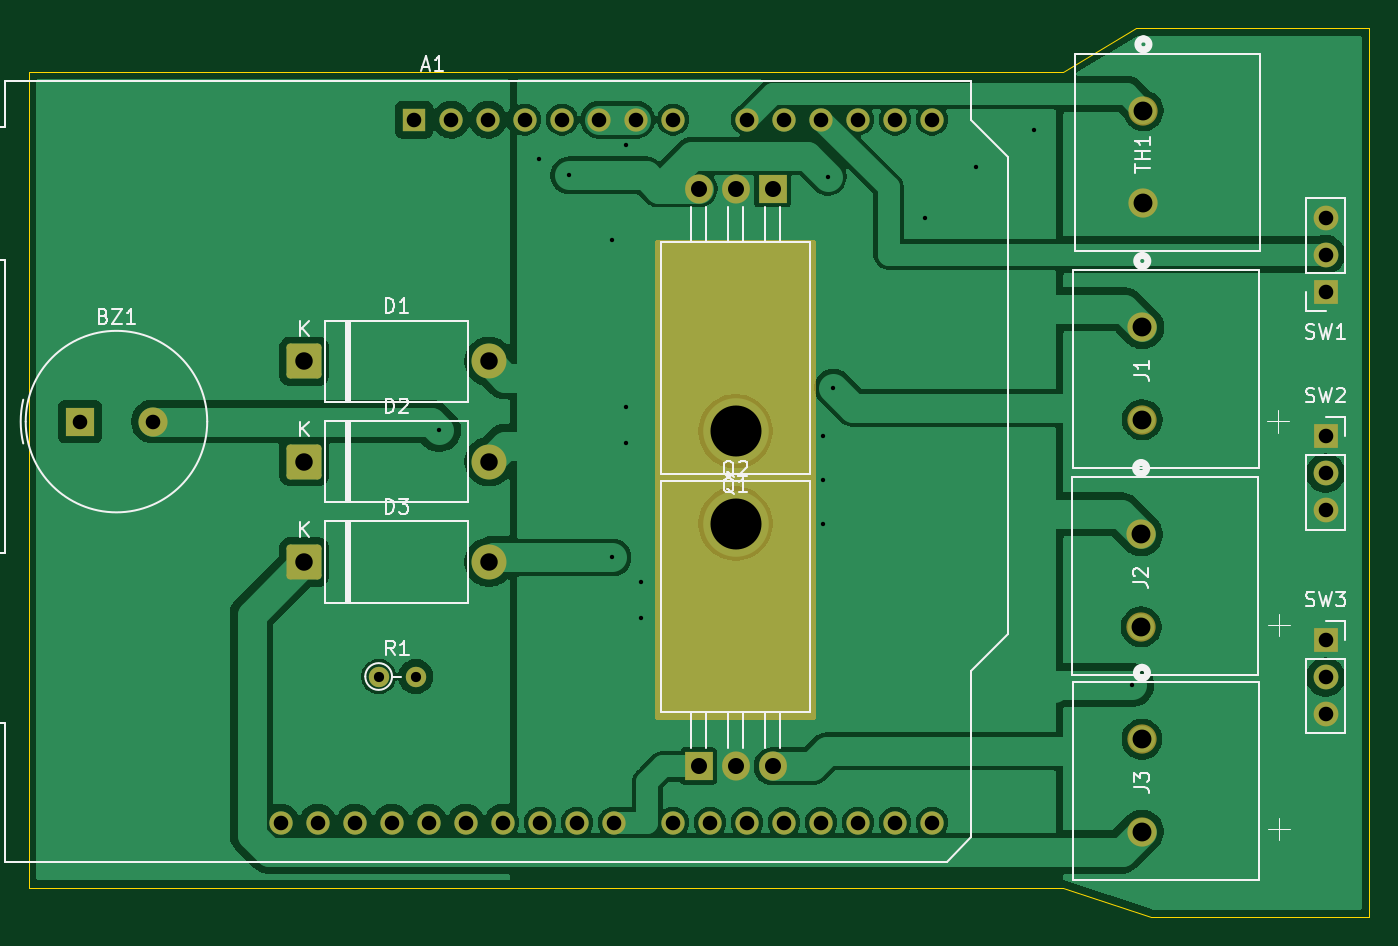
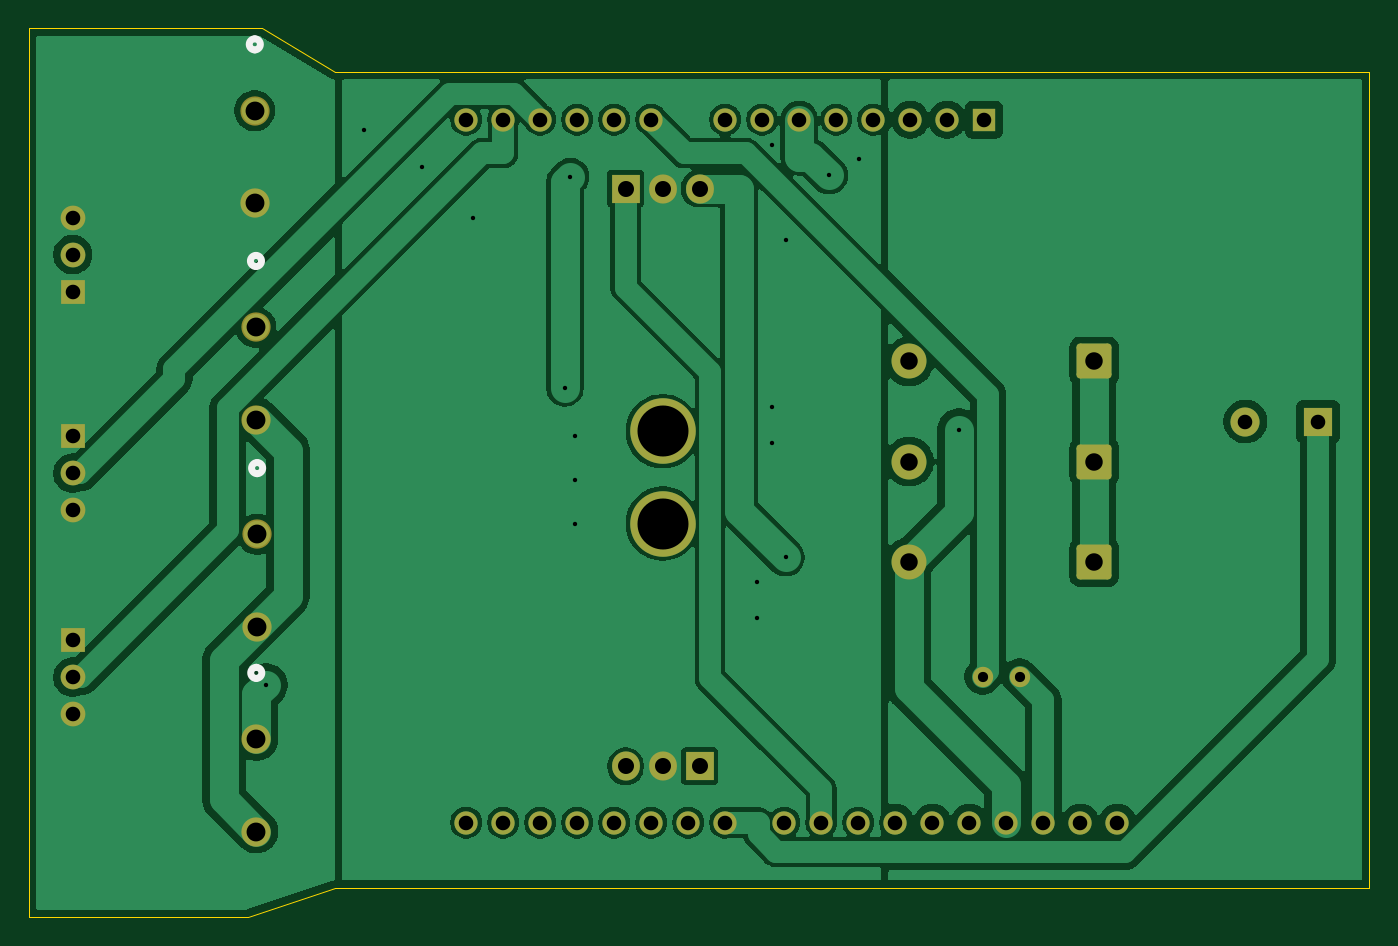
Circuit board: 11 layer files. Board 92.0 x 61.0 mm.
- bottom_copper: arduino-shield-B_Cu.gbr (94648 bytes)
- bottom_mask: arduino-shield-B_Mask.gbr (3525 bytes)
- paste: arduino-shield-B_Paste.gbr (497 bytes)
- bottom_silk: arduino-shield-B_Silkscreen.gbr (1173 bytes)
- outline: arduino-shield-Edge_Cuts.gbr (757 bytes)
- top_copper: arduino-shield-F_Cu.gbr (89608 bytes)
- top_mask: arduino-shield-F_Mask.gbr (3973 bytes)
- paste: arduino-shield-F_Paste.gbr (497 bytes)
- top_silk: arduino-shield-F_Silkscreen.gbr (23578 bytes)
- drill: arduino-shield-NPTH.drl (309 bytes)
- drill: arduino-shield-PTH.drl (2002 bytes)

=== bottom_copper: arduino-shield-B_Cu.gbr (94648 bytes, source omitted) ===
=== bottom_mask: arduino-shield-B_Mask.gbr ===
%TF.GenerationSoftware,KiCad,Pcbnew,9.0.9-9.0.9~ubuntu24.04.1*%
%TF.CreationDate,2026-05-28T22:50:48+02:00*%
%TF.ProjectId,arduino-shield,61726475-696e-46f2-9d73-6869656c642e,rev?*%
%TF.SameCoordinates,Original*%
%TF.FileFunction,Soldermask,Bot*%
%TF.FilePolarity,Negative*%
%FSLAX46Y46*%
G04 Gerber Fmt 4.6, Leading zero omitted, Abs format (unit mm)*
G04 Created by KiCad (PCBNEW 9.0.9-9.0.9~ubuntu24.04.1) date 2026-05-28 22:50:48*
%MOMM*%
%LPD*%
G01*
G04 APERTURE LIST*
G04 Aperture macros list*
%AMRoundRect*
0 Rectangle with rounded corners*
0 $1 Rounding radius*
0 $2 $3 $4 $5 $6 $7 $8 $9 X,Y pos of 4 corners*
0 Add a 4 corners polygon primitive as box body*
4,1,4,$2,$3,$4,$5,$6,$7,$8,$9,$2,$3,0*
0 Add four circle primitives for the rounded corners*
1,1,$1+$1,$2,$3*
1,1,$1+$1,$4,$5*
1,1,$1+$1,$6,$7*
1,1,$1+$1,$8,$9*
0 Add four rect primitives between the rounded corners*
20,1,$1+$1,$2,$3,$4,$5,0*
20,1,$1+$1,$4,$5,$6,$7,0*
20,1,$1+$1,$6,$7,$8,$9,0*
20,1,$1+$1,$8,$9,$2,$3,0*%
G04 Aperture macros list end*
%ADD10C,2.400000*%
%ADD11RoundRect,0.250001X-0.949999X-0.949999X0.949999X-0.949999X0.949999X0.949999X-0.949999X0.949999X0*%
%ADD12C,2.007400*%
%ADD13C,4.500000*%
%ADD14O,1.905000X2.000000*%
%ADD15R,1.905000X2.000000*%
%ADD16C,1.400000*%
%ADD17C,1.700000*%
%ADD18R,1.700000X1.700000*%
%ADD19C,2.000000*%
%ADD20R,2.000000X2.000000*%
%ADD21R,1.600000X1.600000*%
%ADD22O,1.600000X1.600000*%
G04 APERTURE END LIST*
D10*
%TO.C,D2*%
X137080000Y-93750000D03*
D11*
X124380000Y-93750000D03*
%TD*%
D10*
%TO.C,D3*%
X137080000Y-100640000D03*
D11*
X124380000Y-100640000D03*
%TD*%
D10*
%TO.C,D1*%
X137080000Y-86860000D03*
D11*
X124380000Y-86860000D03*
%TD*%
D12*
%TO.C,J2*%
X181840000Y-105090000D03*
X181840000Y-98740000D03*
%TD*%
%TO.C,J3*%
X181899000Y-119146700D03*
X181899000Y-112796700D03*
%TD*%
%TO.C,J1*%
X181920000Y-90870000D03*
X181920000Y-84520000D03*
%TD*%
D13*
%TO.C,Q2*%
X154000000Y-98000000D03*
D14*
X156540000Y-114660000D03*
X154000000Y-114660000D03*
D15*
X151460000Y-114660000D03*
%TD*%
D14*
%TO.C,Q1*%
X151460000Y-75000000D03*
X154000000Y-75000000D03*
D15*
X156540000Y-75000000D03*
D13*
X154000000Y-91660000D03*
%TD*%
D16*
%TO.C,R1*%
X132040000Y-108500000D03*
X129500000Y-108500000D03*
%TD*%
D17*
%TO.C,SW3*%
X194500000Y-111080000D03*
X194500000Y-108540000D03*
D18*
X194500000Y-106000000D03*
%TD*%
D17*
%TO.C,SW1*%
X194500000Y-77000000D03*
X194500000Y-79540000D03*
D18*
X194500000Y-82080000D03*
%TD*%
D17*
%TO.C,SW2*%
X194500000Y-97080000D03*
X194500000Y-94540000D03*
D18*
X194500000Y-92000000D03*
%TD*%
D19*
%TO.C,BZ1*%
X114000000Y-91000000D03*
D20*
X109000000Y-91000000D03*
%TD*%
D21*
%TO.C,A1*%
X131930000Y-70270000D03*
D22*
X134470000Y-70270000D03*
X137010000Y-70270000D03*
X139550000Y-70270000D03*
X142090000Y-70270000D03*
X144630000Y-70270000D03*
X147170000Y-70270000D03*
X149710000Y-70270000D03*
X154790000Y-70270000D03*
X157330000Y-70270000D03*
X159870000Y-70270000D03*
X162410000Y-70270000D03*
X164950000Y-70270000D03*
X167490000Y-70270000D03*
X167490000Y-118530000D03*
X164950000Y-118530000D03*
X162410000Y-118530000D03*
X159870000Y-118530000D03*
X157330000Y-118530000D03*
X154790000Y-118530000D03*
X152250000Y-118530000D03*
X149710000Y-118530000D03*
X145650000Y-118530000D03*
X143110000Y-118530000D03*
X140570000Y-118530000D03*
X138030000Y-118530000D03*
X135490000Y-118530000D03*
X132950000Y-118530000D03*
X130410000Y-118530000D03*
X127870000Y-118530000D03*
X125330000Y-118530000D03*
X122790000Y-118530000D03*
%TD*%
D12*
%TO.C,TH1*%
X182000000Y-69650000D03*
X182000000Y-76000000D03*
%TD*%
M02*

=== paste: arduino-shield-B_Paste.gbr ===
%TF.GenerationSoftware,KiCad,Pcbnew,9.0.9-9.0.9~ubuntu24.04.1*%
%TF.CreationDate,2026-05-28T22:50:48+02:00*%
%TF.ProjectId,arduino-shield,61726475-696e-46f2-9d73-6869656c642e,rev?*%
%TF.SameCoordinates,Original*%
%TF.FileFunction,Paste,Bot*%
%TF.FilePolarity,Positive*%
%FSLAX46Y46*%
G04 Gerber Fmt 4.6, Leading zero omitted, Abs format (unit mm)*
G04 Created by KiCad (PCBNEW 9.0.9-9.0.9~ubuntu24.04.1) date 2026-05-28 22:50:48*
%MOMM*%
%LPD*%
G01*
G04 APERTURE LIST*
G04 APERTURE END LIST*
M02*

=== bottom_silk: arduino-shield-B_Silkscreen.gbr ===
%TF.GenerationSoftware,KiCad,Pcbnew,9.0.9-9.0.9~ubuntu24.04.1*%
%TF.CreationDate,2026-05-28T22:50:48+02:00*%
%TF.ProjectId,arduino-shield,61726475-696e-46f2-9d73-6869656c642e,rev?*%
%TF.SameCoordinates,Original*%
%TF.FileFunction,Legend,Bot*%
%TF.FilePolarity,Positive*%
%FSLAX46Y46*%
G04 Gerber Fmt 4.6, Leading zero omitted, Abs format (unit mm)*
G04 Created by KiCad (PCBNEW 9.0.9-9.0.9~ubuntu24.04.1) date 2026-05-28 22:50:48*
%MOMM*%
%LPD*%
G01*
G04 APERTURE LIST*
%ADD10C,0.508000*%
G04 APERTURE END LIST*
D10*
%TO.C,J2*%
X181840000Y-94574400D02*
G75*
G02*
X181840000Y-93812400I0J381000D01*
G01*
X181840000Y-93812400D02*
G75*
G02*
X181840000Y-94574400I0J-381000D01*
G01*
%TO.C,J3*%
X181899000Y-108631100D02*
G75*
G02*
X181899000Y-107869100I0J381000D01*
G01*
X181899000Y-107869100D02*
G75*
G02*
X181899000Y-108631100I0J-381000D01*
G01*
%TO.C,J1*%
X181920000Y-80354400D02*
G75*
G02*
X181920000Y-79592400I0J381000D01*
G01*
X181920000Y-79592400D02*
G75*
G02*
X181920000Y-80354400I0J-381000D01*
G01*
%TO.C,TH1*%
X182000000Y-64722400D02*
G75*
G02*
X182000000Y-65484400I0J-381000D01*
G01*
X182000000Y-65484400D02*
G75*
G02*
X182000000Y-64722400I0J381000D01*
G01*
%TD*%
M02*

=== outline: arduino-shield-Edge_Cuts.gbr ===
%TF.GenerationSoftware,KiCad,Pcbnew,9.0.9-9.0.9~ubuntu24.04.1*%
%TF.CreationDate,2026-05-28T22:50:48+02:00*%
%TF.ProjectId,arduino-shield,61726475-696e-46f2-9d73-6869656c642e,rev?*%
%TF.SameCoordinates,Original*%
%TF.FileFunction,Profile,NP*%
%FSLAX46Y46*%
G04 Gerber Fmt 4.6, Leading zero omitted, Abs format (unit mm)*
G04 Created by KiCad (PCBNEW 9.0.9-9.0.9~ubuntu24.04.1) date 2026-05-28 22:50:48*
%MOMM*%
%LPD*%
G01*
G04 APERTURE LIST*
%TA.AperFunction,Profile*%
%ADD10C,0.050000*%
%TD*%
G04 APERTURE END LIST*
D10*
X197500000Y-125000000D02*
X182500000Y-125000000D01*
X176500000Y-123000000D01*
X105500000Y-123000000D01*
X105500000Y-67000000D01*
X176500000Y-67000000D01*
X181500000Y-64000000D01*
X197500000Y-64000000D01*
X197500000Y-125000000D01*
M02*

=== top_copper: arduino-shield-F_Cu.gbr (89608 bytes, source omitted) ===
=== top_mask: arduino-shield-F_Mask.gbr ===
%TF.GenerationSoftware,KiCad,Pcbnew,9.0.9-9.0.9~ubuntu24.04.1*%
%TF.CreationDate,2026-05-28T22:50:48+02:00*%
%TF.ProjectId,arduino-shield,61726475-696e-46f2-9d73-6869656c642e,rev?*%
%TF.SameCoordinates,Original*%
%TF.FileFunction,Soldermask,Top*%
%TF.FilePolarity,Negative*%
%FSLAX46Y46*%
G04 Gerber Fmt 4.6, Leading zero omitted, Abs format (unit mm)*
G04 Created by KiCad (PCBNEW 9.0.9-9.0.9~ubuntu24.04.1) date 2026-05-28 22:50:48*
%MOMM*%
%LPD*%
G01*
G04 APERTURE LIST*
G04 Aperture macros list*
%AMRoundRect*
0 Rectangle with rounded corners*
0 $1 Rounding radius*
0 $2 $3 $4 $5 $6 $7 $8 $9 X,Y pos of 4 corners*
0 Add a 4 corners polygon primitive as box body*
4,1,4,$2,$3,$4,$5,$6,$7,$8,$9,$2,$3,0*
0 Add four circle primitives for the rounded corners*
1,1,$1+$1,$2,$3*
1,1,$1+$1,$4,$5*
1,1,$1+$1,$6,$7*
1,1,$1+$1,$8,$9*
0 Add four rect primitives between the rounded corners*
20,1,$1+$1,$2,$3,$4,$5,0*
20,1,$1+$1,$4,$5,$6,$7,0*
20,1,$1+$1,$6,$7,$8,$9,0*
20,1,$1+$1,$8,$9,$2,$3,0*%
G04 Aperture macros list end*
%ADD10C,2.400000*%
%ADD11RoundRect,0.250001X-0.949999X-0.949999X0.949999X-0.949999X0.949999X0.949999X-0.949999X0.949999X0*%
%ADD12C,2.007400*%
%ADD13C,4.500000*%
%ADD14O,1.905000X2.000000*%
%ADD15R,1.905000X2.000000*%
%ADD16C,1.400000*%
%ADD17C,1.700000*%
%ADD18R,1.700000X1.700000*%
%ADD19C,2.000000*%
%ADD20R,2.000000X2.000000*%
%ADD21R,1.600000X1.600000*%
%ADD22O,1.600000X1.600000*%
G04 APERTURE END LIST*
D10*
%TO.C,D2*%
X137080000Y-93750000D03*
D11*
X124380000Y-93750000D03*
%TD*%
D10*
%TO.C,D3*%
X137080000Y-100640000D03*
D11*
X124380000Y-100640000D03*
%TD*%
D10*
%TO.C,D1*%
X137080000Y-86860000D03*
D11*
X124380000Y-86860000D03*
%TD*%
D12*
%TO.C,J2*%
X181840000Y-105090000D03*
X181840000Y-98740000D03*
%TD*%
%TO.C,J3*%
X181899000Y-119146700D03*
X181899000Y-112796700D03*
%TD*%
%TO.C,J1*%
X181920000Y-90870000D03*
X181920000Y-84520000D03*
%TD*%
D13*
%TO.C,Q2*%
X154000000Y-98000000D03*
D14*
X156540000Y-114660000D03*
X154000000Y-114660000D03*
D15*
X151460000Y-114660000D03*
%TD*%
D14*
%TO.C,Q1*%
X151460000Y-75000000D03*
X154000000Y-75000000D03*
D15*
X156540000Y-75000000D03*
D13*
X154000000Y-91660000D03*
%TD*%
D16*
%TO.C,R1*%
X132040000Y-108500000D03*
X129500000Y-108500000D03*
%TD*%
D17*
%TO.C,SW3*%
X194500000Y-111080000D03*
X194500000Y-108540000D03*
D18*
X194500000Y-106000000D03*
%TD*%
D17*
%TO.C,SW1*%
X194500000Y-77000000D03*
X194500000Y-79540000D03*
D18*
X194500000Y-82080000D03*
%TD*%
D17*
%TO.C,SW2*%
X194500000Y-97080000D03*
X194500000Y-94540000D03*
D18*
X194500000Y-92000000D03*
%TD*%
D19*
%TO.C,BZ1*%
X114000000Y-91000000D03*
D20*
X109000000Y-91000000D03*
%TD*%
D21*
%TO.C,A1*%
X131930000Y-70270000D03*
D22*
X134470000Y-70270000D03*
X137010000Y-70270000D03*
X139550000Y-70270000D03*
X142090000Y-70270000D03*
X144630000Y-70270000D03*
X147170000Y-70270000D03*
X149710000Y-70270000D03*
X154790000Y-70270000D03*
X157330000Y-70270000D03*
X159870000Y-70270000D03*
X162410000Y-70270000D03*
X164950000Y-70270000D03*
X167490000Y-70270000D03*
X167490000Y-118530000D03*
X164950000Y-118530000D03*
X162410000Y-118530000D03*
X159870000Y-118530000D03*
X157330000Y-118530000D03*
X154790000Y-118530000D03*
X152250000Y-118530000D03*
X149710000Y-118530000D03*
X145650000Y-118530000D03*
X143110000Y-118530000D03*
X140570000Y-118530000D03*
X138030000Y-118530000D03*
X135490000Y-118530000D03*
X132950000Y-118530000D03*
X130410000Y-118530000D03*
X127870000Y-118530000D03*
X125330000Y-118530000D03*
X122790000Y-118530000D03*
%TD*%
D12*
%TO.C,TH1*%
X182000000Y-69650000D03*
X182000000Y-76000000D03*
%TD*%
G36*
X159443039Y-78519685D02*
G01*
X159488794Y-78572489D01*
X159500000Y-78624000D01*
X159500000Y-111376000D01*
X159480315Y-111443039D01*
X159427511Y-111488794D01*
X159376000Y-111500000D01*
X148624000Y-111500000D01*
X148556961Y-111480315D01*
X148511206Y-111427511D01*
X148500000Y-111376000D01*
X148500000Y-78624000D01*
X148519685Y-78556961D01*
X148572489Y-78511206D01*
X148624000Y-78500000D01*
X159376000Y-78500000D01*
X159443039Y-78519685D01*
G37*
M02*

=== paste: arduino-shield-F_Paste.gbr ===
%TF.GenerationSoftware,KiCad,Pcbnew,9.0.9-9.0.9~ubuntu24.04.1*%
%TF.CreationDate,2026-05-28T22:50:48+02:00*%
%TF.ProjectId,arduino-shield,61726475-696e-46f2-9d73-6869656c642e,rev?*%
%TF.SameCoordinates,Original*%
%TF.FileFunction,Paste,Top*%
%TF.FilePolarity,Positive*%
%FSLAX46Y46*%
G04 Gerber Fmt 4.6, Leading zero omitted, Abs format (unit mm)*
G04 Created by KiCad (PCBNEW 9.0.9-9.0.9~ubuntu24.04.1) date 2026-05-28 22:50:48*
%MOMM*%
%LPD*%
G01*
G04 APERTURE LIST*
G04 APERTURE END LIST*
M02*

=== top_silk: arduino-shield-F_Silkscreen.gbr (23578 bytes, source omitted) ===
=== drill: arduino-shield-NPTH.drl ===
M48
; DRILL file {KiCad 9.0.9-9.0.9~ubuntu24.04.1} date 2026-05-28T22:49:32+0200
; FORMAT={-:-/ absolute / metric / decimal}
; #@! TF.CreationDate,2026-05-28T22:49:32+02:00
; #@! TF.GenerationSoftware,Kicad,Pcbnew,9.0.9-9.0.9~ubuntu24.04.1
; #@! TF.FileFunction,NonPlated,1,2,NPTH
FMAT,2
METRIC
%
G90
G05
M30

=== drill: arduino-shield-PTH.drl ===
M48
; DRILL file {KiCad 9.0.9-9.0.9~ubuntu24.04.1} date 2026-05-28T22:49:32+0200
; FORMAT={-:-/ absolute / metric / decimal}
; #@! TF.CreationDate,2026-05-28T22:49:32+02:00
; #@! TF.GenerationSoftware,Kicad,Pcbnew,9.0.9-9.0.9~ubuntu24.04.1
; #@! TF.FileFunction,Plated,1,2,PTH
FMAT,2
METRIC
; #@! TA.AperFunction,Plated,PTH,ViaDrill
T1C0.300
; #@! TA.AperFunction,Plated,PTH,ComponentDrill
T2C0.700
; #@! TA.AperFunction,Plated,PTH,ComponentDrill
T3C1.000
; #@! TA.AperFunction,Plated,PTH,ComponentDrill
T4C1.100
; #@! TA.AperFunction,Plated,PTH,ComponentDrill
T5C1.200
; #@! TA.AperFunction,Plated,PTH,ComponentDrill
T6C1.295
; #@! TA.AperFunction,Plated,PTH,ComponentDrill
T7C3.500
%
G90
G05
T1
X133.655Y-91.585
X140.5Y-73.0
X142.577Y-74.1
X145.5Y-78.5
X145.552Y-100.328
X146.5Y-72.0
X146.5Y-90.0
X146.5Y-92.5
X147.5Y-102.0
X147.5Y-104.5
X160.0Y-92.0
X160.0Y-95.0
X160.0Y-98.0
X160.332Y-74.191
X160.705Y-88.671
X167.0Y-77.0
X170.5Y-73.5
X174.5Y-71.0
X181.242Y-109.071
T2
X129.5Y-108.5
X132.04Y-108.5
T3
X109.0Y-91.0
X114.0Y-91.0
X122.79Y-118.53
X125.33Y-118.53
X127.87Y-118.53
X130.41Y-118.53
X131.93Y-70.27
X132.95Y-118.53
X134.47Y-70.27
X135.49Y-118.53
X137.01Y-70.27
X138.03Y-118.53
X139.55Y-70.27
X140.57Y-118.53
X142.09Y-70.27
X143.11Y-118.53
X144.63Y-70.27
X145.65Y-118.53
X147.17Y-70.27
X149.71Y-70.27
X149.71Y-118.53
X152.25Y-118.53
X154.79Y-70.27
X154.79Y-118.53
X157.33Y-70.27
X157.33Y-118.53
X159.87Y-70.27
X159.87Y-118.53
X162.41Y-70.27
X162.41Y-118.53
X164.95Y-70.27
X164.95Y-118.53
X167.49Y-70.27
X167.49Y-118.53
X194.5Y-77.0
X194.5Y-79.54
X194.5Y-82.08
X194.5Y-92.0
X194.5Y-94.54
X194.5Y-97.08
X194.5Y-106.0
X194.5Y-108.54
X194.5Y-111.08
T4
X151.46Y-75.0
X151.46Y-114.66
X154.0Y-75.0
X154.0Y-114.66
X156.54Y-75.0
X156.54Y-114.66
T5
X124.38Y-86.86
X124.38Y-93.75
X124.38Y-100.64
X137.08Y-86.86
X137.08Y-93.75
X137.08Y-100.64
T6
X181.84Y-98.74
X181.84Y-105.09
X181.899Y-112.797
X181.899Y-119.147
X181.92Y-84.52
X181.92Y-90.87
X182.0Y-69.65
X182.0Y-76.0
T7
X154.0Y-91.66
X154.0Y-98.0
M30
